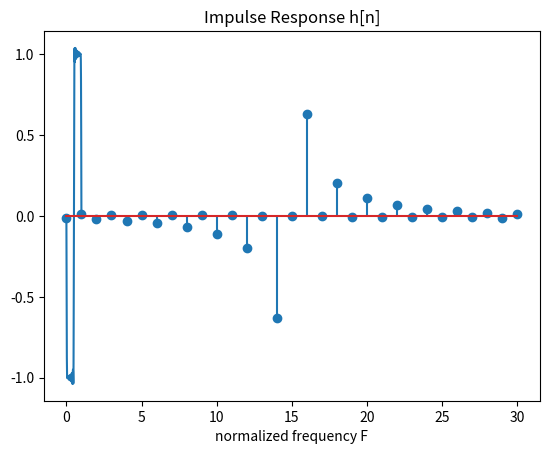

Here is the Python script that generated this plot:
import numpy as np
import matplotlib.pyplot as plt


def Hilbert_transform(k):
    H = np.hstack((-1j * np.ones((k+1)), 1j * np.ones((k))))
    H[0] = 0
    H[1], H[2*k] = -0.9j, 0.9j
    H[k], H[k+1] = -0.7j, 0.7j
    
    r1 = np.fft.ifft(H)
    h = np.hstack((r1[k+1:], r1[:k+1]))
    
    F = np.arange(0, 1, 0.0001)
    R = np.zeros_like(F, dtype = complex)
    n = np.arange(-k, k+1, 1)
    for i, f in enumerate(F):
        base = np.exp(-1j * 2 * np.pi * f * n)
        R[i] = np.sum(h * base)
    
    return h.real, R.imag
        
        
def plot_response(h, R_imag):
    plt.plot(np.arange(0, 1, 0.0001), R_imag)
    plt.title('Imaginary Part Frequency Response')
    plt.xlabel('normalized frequency F')
    plt.show()
    
    plt.stem(np.arange(h.shape[0]), h) 
    plt.title('Impulse Response h[n]')
    plt.show()


if __name__ == '__main__':
    h, R_imag = Hilbert_transform(k = 15)
    plot_response(h, R_imag)